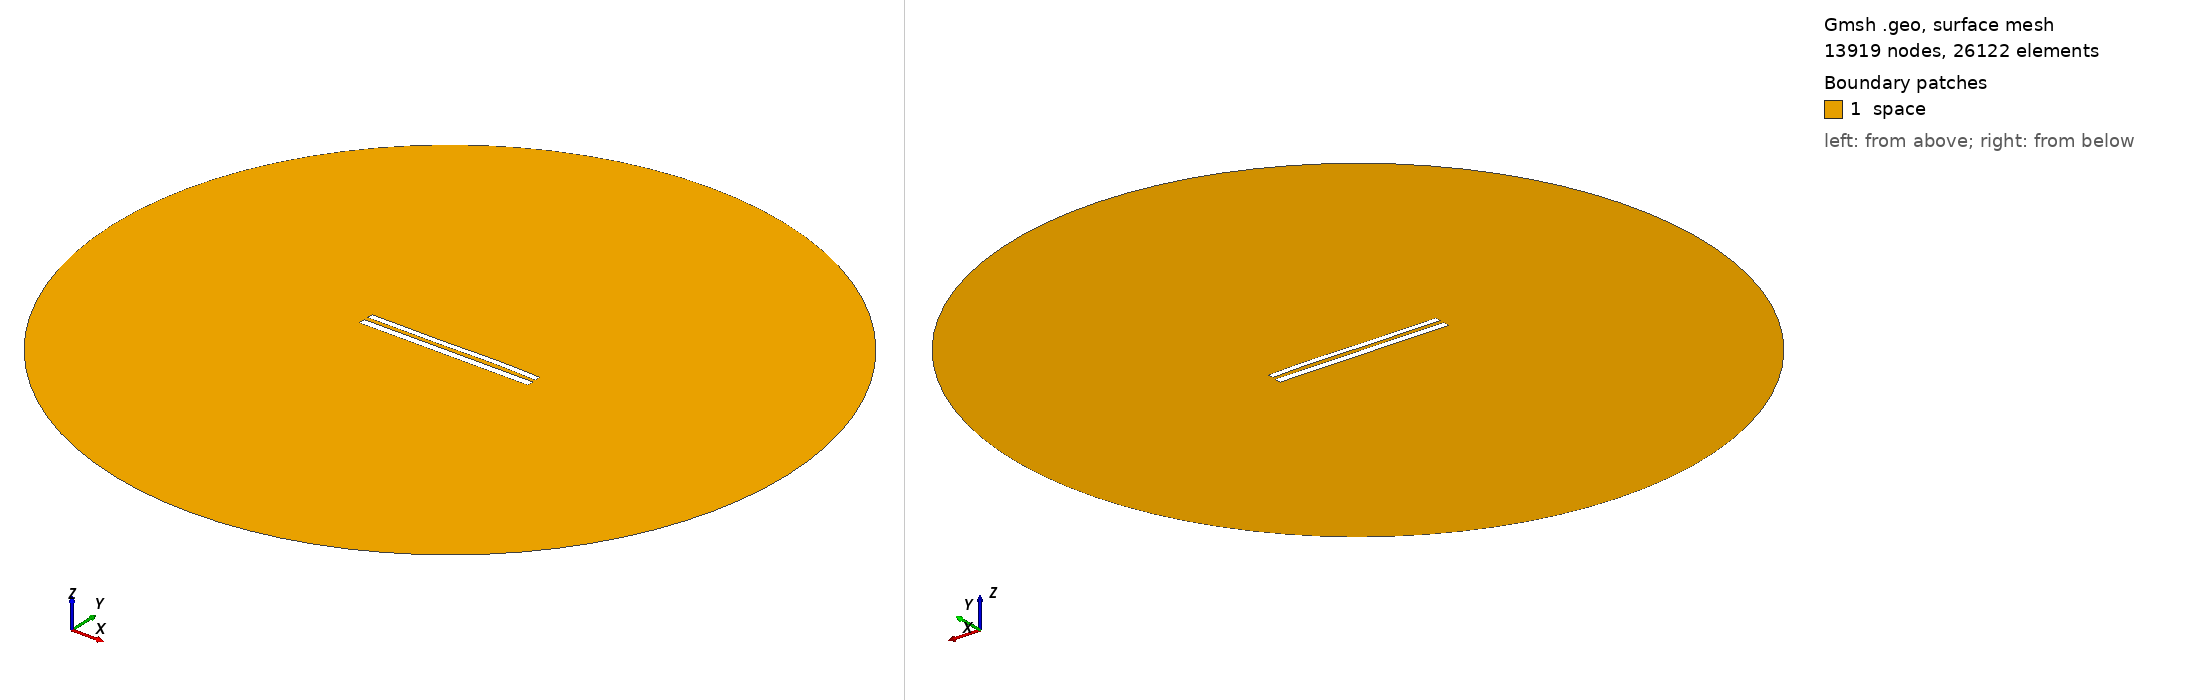

Gmsh geometry script, surface-meshed: 13919 nodes, 26122 surface elements. Boundary patches (legend numbers): 1 space. Left view from above one corner, right view from below the opposite corner. Legend entries are the model's physical surfaces. The drawing asked Gmsh for element sizes between 1% and 20% of the model's largest extent; the script's own settings can give other sizes.

=== 9204.geo (drawn) ===
//---------------------------------------
// Geometry kernel
//---------------------------------------

SetFactory("OpenCASCADE");



//---------------------------------------
// Parameters of the geometry
//---------------------------------------

// Overetch of the upper plate
overetch = 0.25;

// Distance between the plates
distance = 2.5;

// Discretization over the x axis (for the deformation)
nx = 50; 

// Length of the plate
L = 100 - overetch; 

// Number of modes
n = 4; 

// 1st mode coefficient
coeff(1) = 0.07499999999999998;
beta(1) = 0.596864 * 3.1415926535 / L;

// 2nd mode coefficient
coeff(2) = 0.07499999999999998;
beta(2) = 1.49418 * 3.1415926535 / L;

// 3rd mode coefficient
coeff(3) = -0.15;
beta(3) = 2.50025 * 3.1415926535 / L;

// 4th mode coefficient
coeff(4) = 0.07499999999999998;
beta(4) = 3.49999 * 3.1415926535 / L;



//---------------------------------------
// Upper plate (deformed rectangle)
//---------------------------------------

// Coordiantes of the upper plate
xmin = -50;
xmax = 50 - overetch;

// Height of the upper plate
yheight = 4 - 2 * overetch;

// Indexes of the points
UpperID[] = {};
LowerID[] = {};
LeftID[] = {};
RightID[] = {};

// Point index
p = 1;

// Horizontal edges
For i In {1:nx}
    x = xmin + (i-1)*(xmax - xmin)/(nx-1);

    y_bottom = distance / 2 + overetch;
    For j In {1:n}
        C = (Cosh(beta(j)*L) + Cos(beta(j)*L)) / (Sinh(beta(j)*L) + Sin(beta(j)*L));
        y_bottom  = y_bottom + coeff(j) * (Cosh(beta(j)*(x+50)) - Cos(beta(j)*(x+50)) - C * (Sinh(beta(j)*(x+50)) - Sin(beta(j)*(x+50))));
    EndFor

    y_top = y_bottom + yheight;

    Point(p) = {x, y_top, 0, 1.0};
    UpperID[i] = p;
    p = p + 1;

    Point(p) = {x, y_bottom, 0, 1.0};
    LowerID[i] = p;
    p = p + 1;
EndFor

// Create point lists
UpperPts[] = {}; LowerPts[] = {};
For i In {1:nx}
  UpperPts[] += {UpperID[i]};
  LowerPts[] += {LowerID[i]};
EndFor

// Build splines
Spline(1) = {UpperPts[]};
Spline(2) = {LowerPts[]};
Line(3) = {LowerPts[nx-1], UpperPts[nx-1]};
Line(4) = {LowerPts[0], UpperPts[0]};

// Build the plane surface
Curve Loop(1) = {2, 3, -1, -4};
Plane Surface(1) = {1};



//---------------------------------------
// Lower plate (rectangle)
//---------------------------------------

// Vertices
Point(1001) = {-50, -1, 0, 1.0};
Point(1002) = { 50, -1, 0, 1.0};
Point(1003) = { 50,  -5, 0, 1.0};
Point(1004) = {-50,  -5, 0, 1.0};

// Edges
Line(5) = {1001, 1002};
Line(6) = {1002, 1003};
Line(7) = {1003, 1004};
Line(8) = {1004, 1001};

// Plane surface
Line Loop(2) = {5, 6, 7, 8};
Plane Surface(2) = {2}; 



//---------------------------------------
// Outer (fictious) boundary
//---------------------------------------

// Points
Point(1005) = {0, 0, 0};       // Center
Point(1006) = {200, 0, 0};     // Start point
Point(1007) = {0, 200, 0};     // 90 degrees
Point(1008) = {-200, 0, 0};    // 180 degrees
Point(1009) = {0, -200, 0};    // 270 degrees

// Circle arcs (each needs start, center, end)
Circle(9) = {1006, 1005, 1007};
Circle(10) = {1007, 1005, 1008};
Circle(11) = {1008, 1005, 1009};
Circle(12) = {1009, 1005, 1006};

// Plane surface for the entire domain
Curve Loop(3) = {9, 10, 11, 12};
Surface(3) = {3};

// Subtract the plates from the whole domain to obtain the actual domain where we want to solve the equations
BooleanDifference{ Surface{3}; Delete; }{ Surface{1}; Surface{2}; Delete; }




//---------------------------------------
// Transfinite Lines/Curves
//---------------------------------------

// Set the number of points on the boundaries
r = 7;

// Plates
Transfinite Curve {1, 2} = 50*r Using Progression 1;
Transfinite Curve {3, 4} = 2*r Using Progression 1;
Transfinite Line {5, 7} = 50*r Using Progression 1;
Transfinite Line {6, 8} = 2*r Using Progression 1;

// Outer boundary
Transfinite Line {9, 10, 11, 12} = 20 Using Progression 1;



//---------------------------------------
// Physical groups
//---------------------------------------                

// Physical curves (boundaries)
Physical Line("force_segment", 10) = {2};
Physical Line("upper_plate", 11) = {1, 3, 4};
Physical Line("lower_plate", 12) = {5, 6, 7, 8};
Physical Line("boundary", 20) = {9, 10, 11, 12};

// Physical Surfaces
Physical Surface("space", 30) = {3};



//---------------------------------------
// 6. Generate the Mesh
//---------------------------------------

// 2D mesh generation
Mesh 2;
